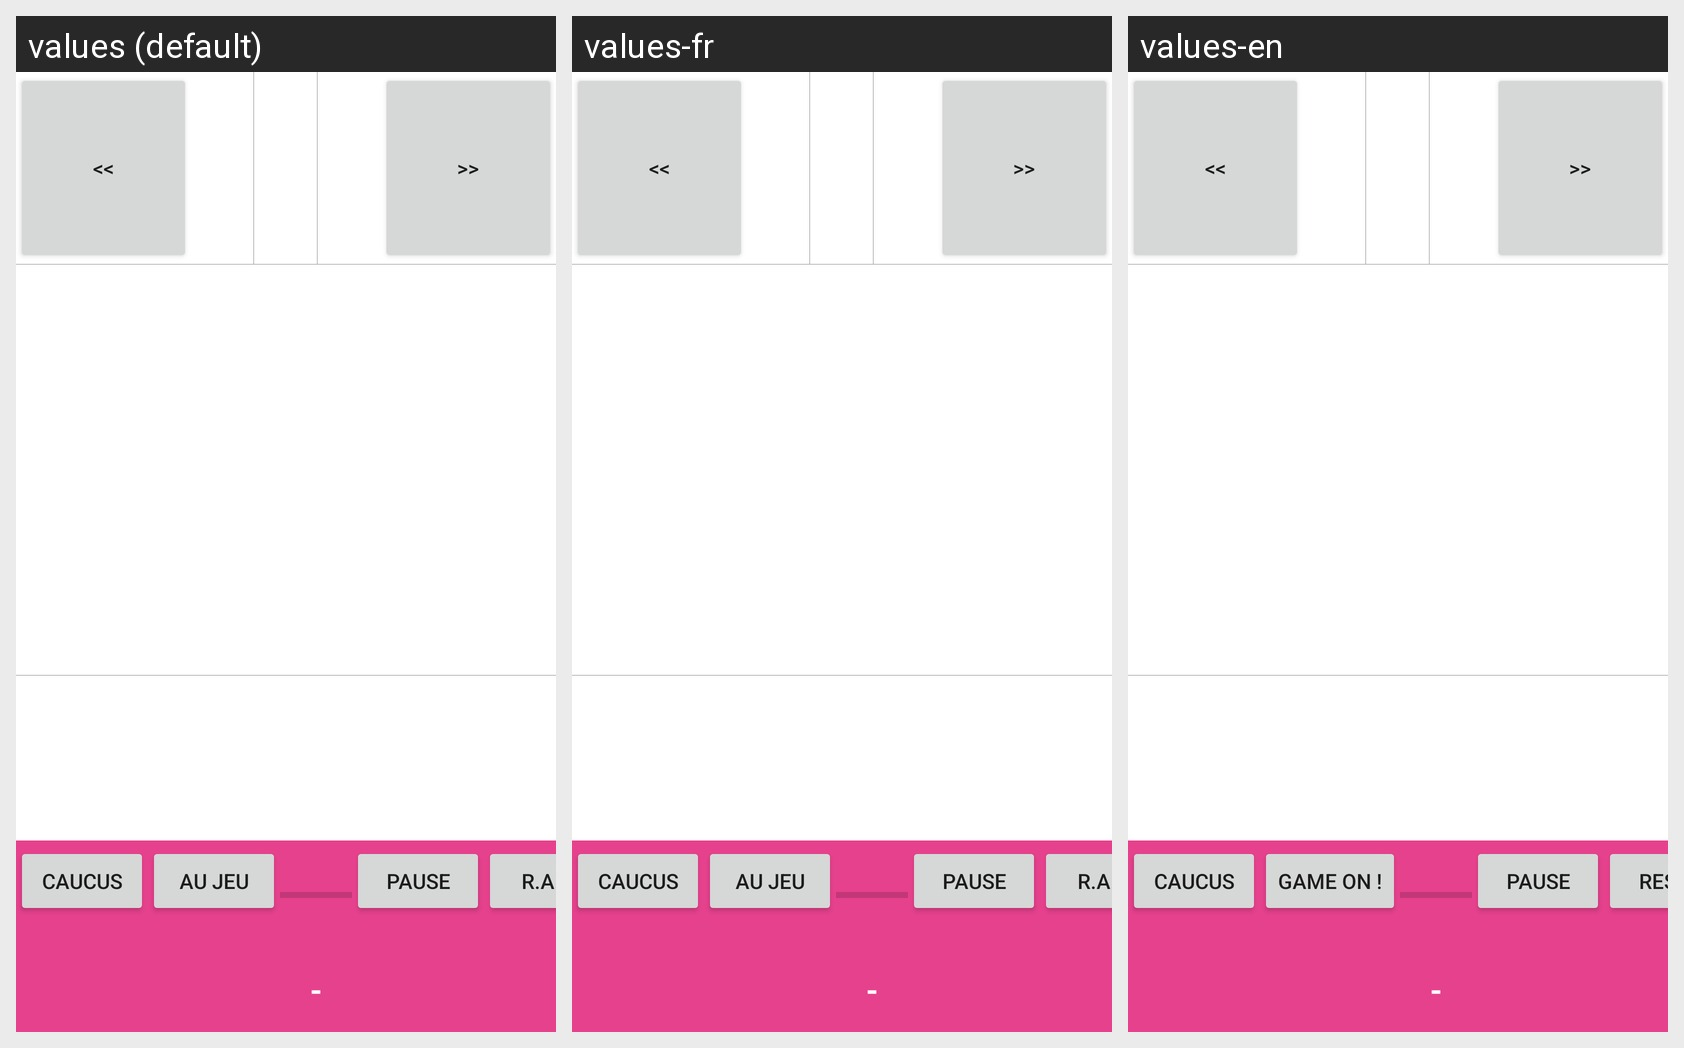

The same Android screen rendered under several of its app's locales, left to right. List the strings drawn on it with the default value and each locale's translation.
Android screen res/layout/main.xml rendered under 3 locales, left to right: values (default), values-fr, values-en. Device: Nexus 5 (rendered at 1080×1920; each locale shown at half size, 540×960, under a caption strip naming it); theme Theme.MaterialComponents.DayNight.NoActionBar.
Strings drawn on this screen, with the default value and each locale's value (text and hints the layout hard-codes, and strings that could not be matched under every locale, appear in the picture but are not listed):

btnPrevImprov
  values: <<
  values-fr: <<
  values-en: <<

btnNextImprov
  values: >>
  values-fr: >>
  values-en: >>

btnCaucus
  values: Caucus
  values-fr: Caucus
  values-en: Caucus

btnImprov
  values: Au jeu
  values-fr: Au jeu
  values-en: Game on !

btnPause
  values: Pause
  values-fr: Pause
  values-en: Pause

btnReset
  values: R.a.z.
  values-fr: R.a.z.
  values-en: Reset
